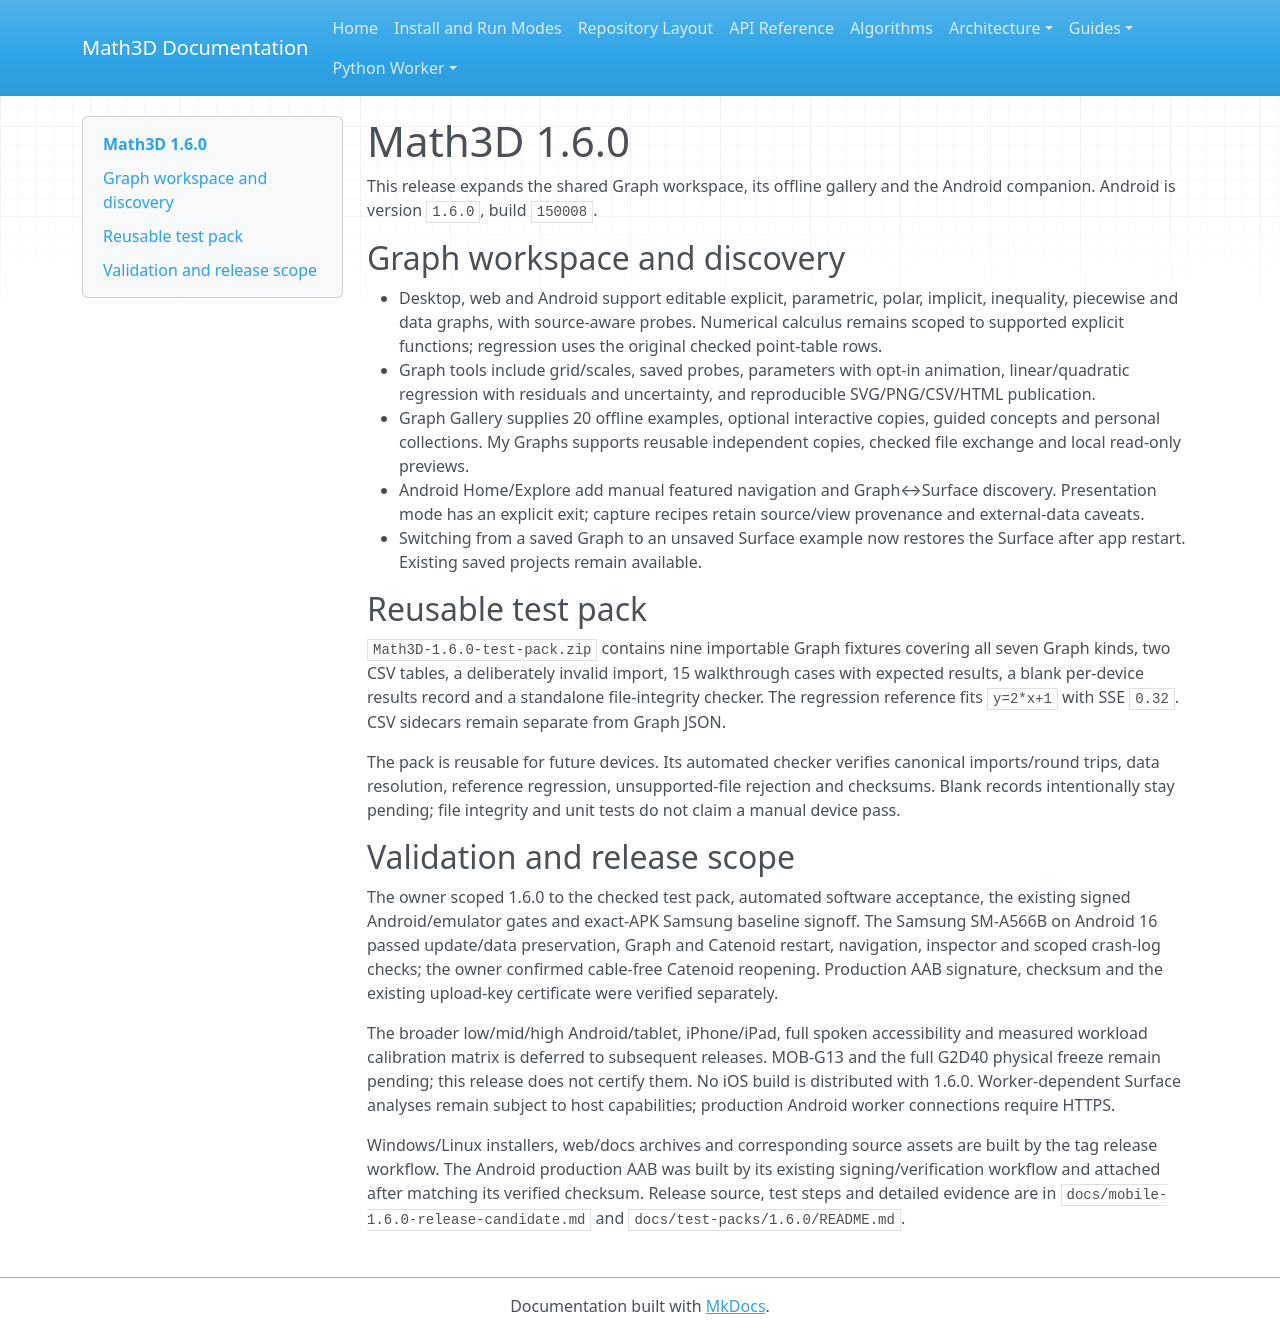

repository: expert10000/Math3D · page: releases/1.6.0/index.html · generator: mkdocs

# Math3D 1.6.0

This release expands the shared Graph workspace, its offline gallery and the
Android companion. Android is version `1.6.0`, build `150008`.

## Graph workspace and discovery

- Desktop, web and Android support editable explicit, parametric, polar,
  implicit, inequality, piecewise and data graphs, with source-aware probes.
  Numerical calculus remains scoped to supported explicit functions;
  regression uses the original checked point-table rows.
- Graph tools include grid/scales, saved probes, parameters with opt-in
  animation, linear/quadratic regression with residuals and uncertainty,
  and reproducible SVG/PNG/CSV/HTML publication.
- Graph Gallery supplies 20 offline examples, optional interactive copies,
  guided concepts and personal collections. My Graphs supports reusable
  independent copies, checked file exchange and local read-only previews.
- Android Home/Explore add manual featured navigation and Graph↔Surface
  discovery. Presentation mode has an explicit exit; capture recipes retain
  source/view provenance and external-data caveats.
- Switching from a saved Graph to an unsaved Surface example now restores
  the Surface after app restart. Existing saved projects remain available.

## Reusable test pack

`Math3D-1.6.0-test-pack.zip` contains nine importable Graph fixtures covering
all seven Graph kinds, two CSV tables, a deliberately invalid import,
15 walkthrough cases with expected results, a blank per-device results
record and a standalone file-integrity checker. The regression reference
fits `y=2*x+1` with SSE `0.32`. CSV sidecars remain separate from Graph JSON.

The pack is reusable for future devices. Its automated checker verifies
canonical imports/round trips, data resolution, reference regression,
unsupported-file rejection and checksums. Blank records intentionally stay
pending; file integrity and unit tests do not claim a manual device pass.

## Validation and release scope

The owner scoped 1.6.0 to the checked test pack, automated software acceptance,
the existing signed Android/emulator gates and exact-APK Samsung baseline
signoff. The Samsung SM-A566B on Android 16 passed update/data preservation,
Graph and Catenoid restart, navigation, inspector and scoped crash-log checks;
the owner confirmed cable-free Catenoid reopening. Production AAB signature,
checksum and the existing upload-key certificate were verified separately.

The broader low/mid/high Android/tablet, iPhone/iPad, full spoken accessibility
and measured workload calibration matrix is deferred to subsequent releases.
MOB-G13 and the full G2D40 physical freeze remain pending; this release does
not certify them. No iOS build is distributed with 1.6.0. Worker-dependent
Surface analyses remain subject to host capabilities; production Android
worker connections require HTTPS.

Windows/Linux installers, web/docs archives and corresponding source assets
are built by the tag release workflow. The Android production AAB was built
by its existing signing/verification workflow and attached after matching its
verified checksum. Release source, test steps and
detailed evidence are in `docs/mobile-1.6.0-release-candidate.md` and
`docs/test-packs/1.6.0/README.md`.
